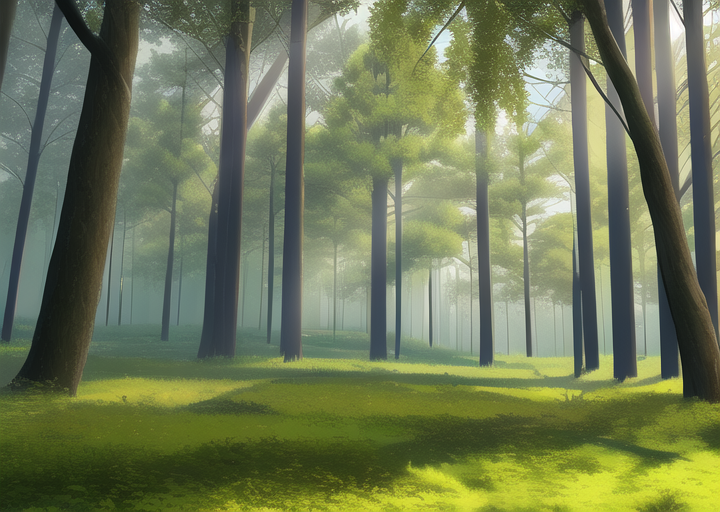
Generation parameters embedded in this image by AUTOMATIC1111 Stable Diffusion web UI or a fork of it (Forge, ...) (PNG 'parameters' text chunk):
masterpiece, best quality, ((forest)), daytime
Negative prompt: lowres, bad anatomy, bad hands, text, error, missing fingers, extra digit, fewer digits, cropped, worst quality, low quality, normal quality, jpeg artifacts, signature, watermark, username, blurry, artist name, walking area
Steps: 30, Sampler: Euler a, CFG scale: 12, Seed: 2374423480, Size: 720x512, Model hash: 89d59c3dde, Model: nai, Clip skip: 2, Version: v1.3.1